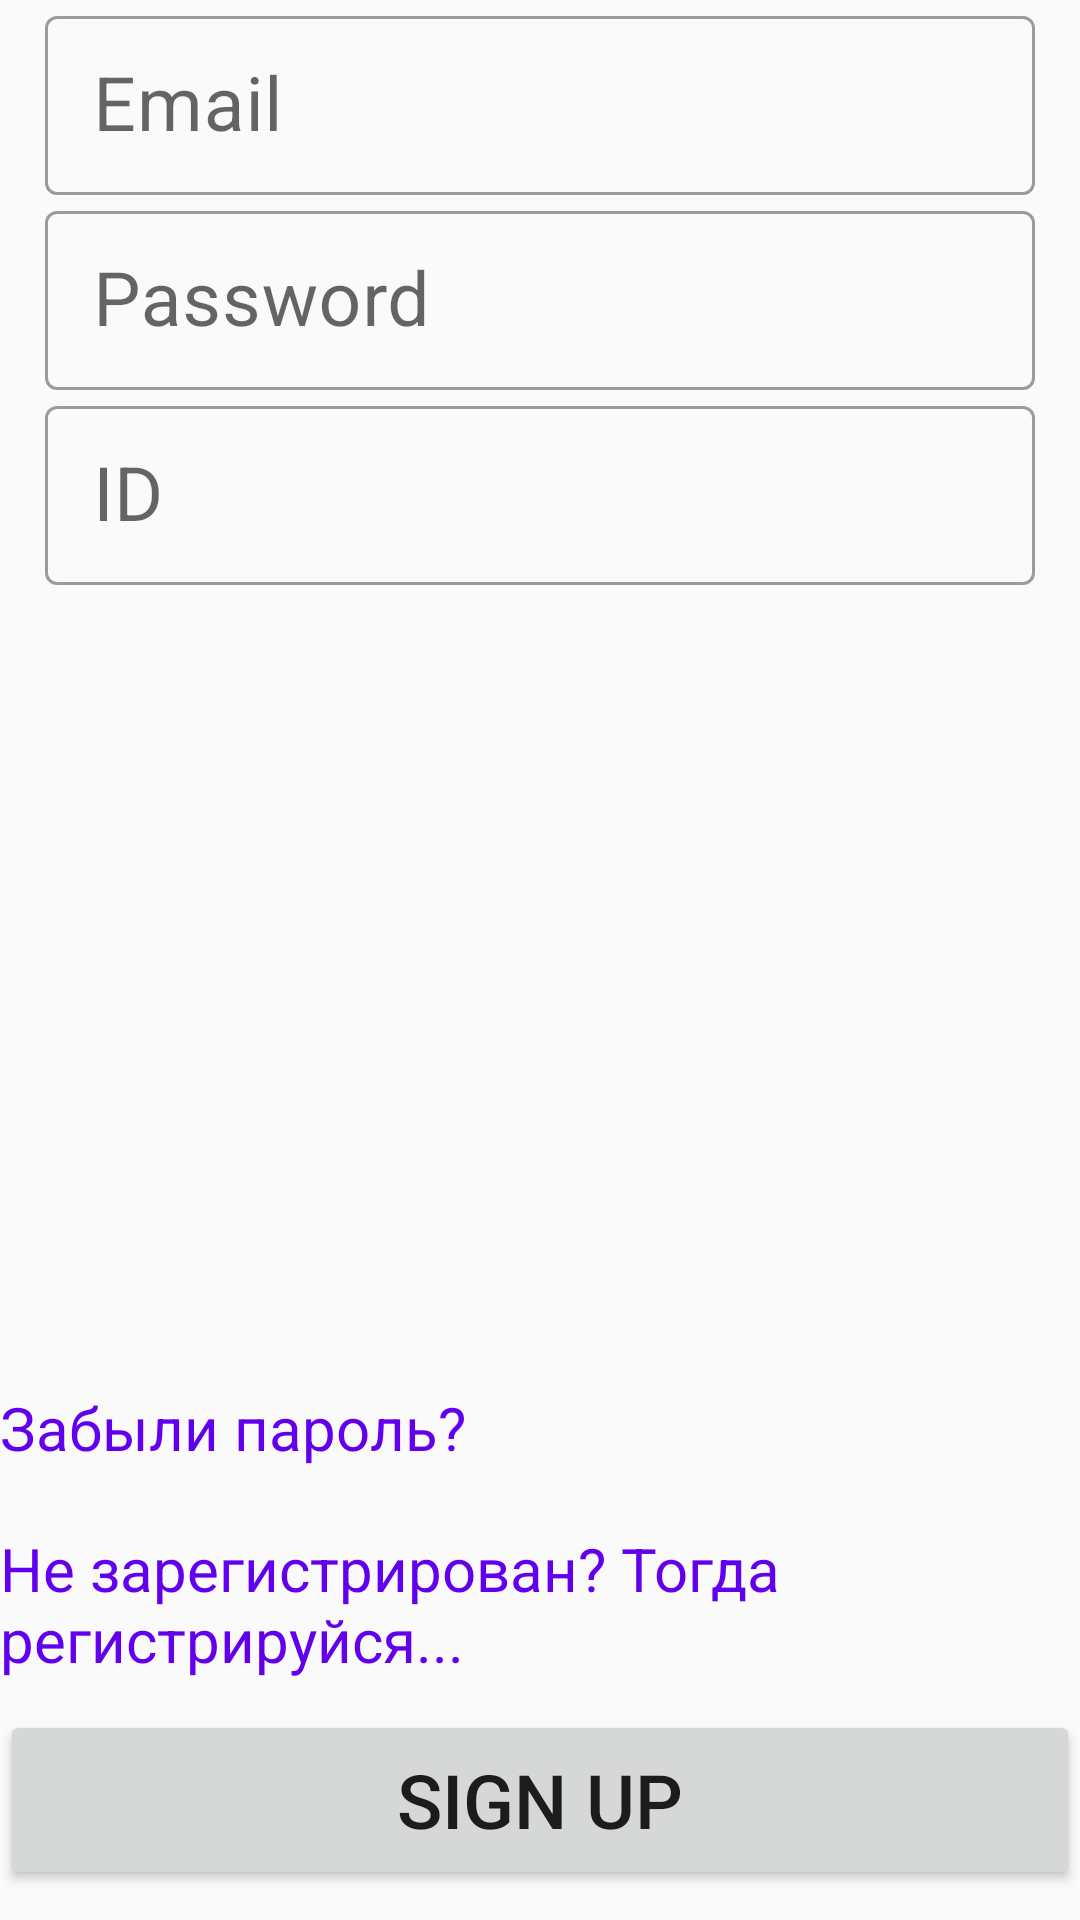

This screen was rendered from an Android layout file. Write that file and the resources it references.
<!-- AndroidManifest.xml: application theme Theme.My_New_First_Chat -->
<!-- res/layout/fragment_sign_up.xml -->
<?xml version="1.0" encoding="utf-8"?>
<androidx.constraintlayout.widget.ConstraintLayout xmlns:android="http://schemas.android.com/apk/res/android"
    xmlns:app="http://schemas.android.com/apk/res-auto"
    xmlns:tools="http://schemas.android.com/tools"
    android:layout_width="match_parent"
    android:layout_height="match_parent"
    tools:context=".ui.fragments.auth.SignUpFragment">

    <com.google.android.material.textfield.TextInputLayout
        android:id="@+id/sign_layout_email"
        style="@style/Widget.MaterialComponents.TextInputLayout.OutlinedBox.Dense"
        android:layout_width="match_parent"
        android:layout_height="wrap_content"
        app:layout_constraintTop_toTopOf="parent"
        tools:ignore="UnknownId">

        <com.google.android.material.textfield.TextInputEditText
            android:id="@+id/sign_email_person_"
            style="@style/Edit_text_auth"
            android:layout_width="match_parent"
            android:layout_height="wrap_content"
            android:drawableStart="@drawable/ic_person"
            android:hint="Email"
            android:textColor="@color/black" />

    </com.google.android.material.textfield.TextInputLayout>

    <com.google.android.material.textfield.TextInputLayout
        android:id="@+id/sign_layout_password"
        style="@style/Widget.MaterialComponents.TextInputLayout.OutlinedBox.Dense"
        android:layout_width="match_parent"
        android:layout_height="wrap_content"
        app:layout_constraintTop_toBottomOf="@id/sign_layout_email">

        <com.google.android.material.textfield.TextInputEditText
            android:id="@+id/sign_password_person"
            style="@style/Edit_text_auth"
            android:layout_width="match_parent"
            android:layout_height="wrap_content"
            android:drawableStart="@drawable/ic_person"
            android:hint="Password"
            android:textColor="@color/black" />

    </com.google.android.material.textfield.TextInputLayout>

    <com.google.android.material.textfield.TextInputLayout
        android:id="@+id/sign_layout_id"
        style="@style/Widget.MaterialComponents.TextInputLayout.OutlinedBox.Dense"
        android:layout_width="match_parent"
        android:layout_height="wrap_content"
        app:layout_constraintTop_toBottomOf="@id/sign_layout_password">

        <com.google.android.material.textfield.TextInputEditText
            android:id="@+id/sign_id"
            style="@style/Edit_text_auth"
            android:layout_width="match_parent"
            android:layout_height="wrap_content"
            android:drawableStart="@drawable/ic_person"
            android:hint="ID"
            android:textColor="@color/black" />

    </com.google.android.material.textfield.TextInputLayout>

    <TextView
        android:id="@+id/sign_forgot_password"
        android:layout_width="match_parent"
        android:layout_height="wrap_content"
        android:layout_marginBottom="20dp"
        android:text="Забыли пароль?"
        android:textColor="@color/purple_500"
        android:textSize="20sp"
        app:layout_constraintBottom_toTopOf="@id/sign_btn_navigation_login" />

    <TextView
        android:id="@+id/sign_btn_navigation_login"
        android:layout_width="match_parent"
        android:layout_height="wrap_content"
        android:layout_marginBottom="10dp"
        android:text="Не зарегистрирован? Тогда регистрируйся..."
        android:textColor="@color/purple_500"
        android:textSize="20sp"
        app:layout_constraintBottom_toTopOf="@id/sign_btn" />

    <Button
        android:id="@+id/sign_btn"
        android:layout_width="match_parent"
        android:layout_height="60dp"
        android:layout_marginBottom="10dp"
        android:text="Sign Up"
        android:textSize="25sp"
        app:layout_constraintBottom_toBottomOf="parent" />
</androidx.constraintlayout.widget.ConstraintLayout>
<!-- resources referenced by this layout -->
<resources>
  <color name="black">#FF000000</color>
  <color name="purple_500">#FF6200EE</color>
  <style name="Edit_text_auth">
          <item name="android:textSize">25sp</item>
          <item name="android:drawablePadding">5dp</item>
          <item name="android:layout_marginHorizontal">15dp</item>
          <item name="background">@drawable/back_edit_texts</item>
      </style>
  <style name="Theme.My_New_First_Chat" parent="Theme.MaterialComponents.DayNight.DarkActionBar.Bridge">
          
          <item name="colorPrimary">@color/whatsapp_color_green_lait</item>
          <item name="colorPrimaryVariant">#056052</item>
          <item name="colorOnPrimary">@color/white</item>
          
          <item name="colorSecondary">@color/teal_200</item>
          <item name="colorSecondaryVariant">@color/teal_700</item>
          <item name="colorOnSecondary">@color/black</item>
          
          <item name="android:statusBarColor">?attr/colorPrimaryVariant</item>
          
      </style>
  <!-- drawable back_edit_texts (drawable) -->
  <?xml version="1.0" encoding="utf-8"?>
  <shape xmlns:android="http://schemas.android.com/apk/res/android">
      <stroke
          android:width="2dp"
          android:color="#8D10E3C4" />
      <corners android:radius="5dp" />
  </shape>
  <color name="whatsapp_color_green_lait">#0B7562</color>
  <color name="white">#FFFFFFFF</color>
  <color name="teal_200">#FF03DAC5</color>
  <color name="teal_700">#FF018786</color>
</resources>
